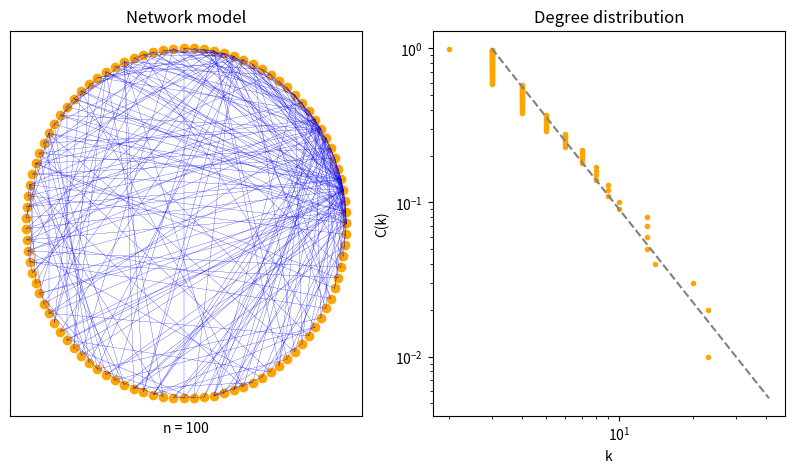

The matplotlib source for this figure:
import numpy as np
import matplotlib.pyplot as plt

def InitializeAdjacencyMatrix(n, n0, m):
    '''
[redacted]
    '''
    matrix = np.ones([n0, n0], dtype=int)
    np.fill_diagonal(matrix, 0)
    matrix = matrix.tolist()

    for i in range(n-n0):
        # Determine connections to new node
        nodes, connections = [i for i, node in enumerate(matrix)],[sum(node) for node in matrix]
        probabilities = [p/sum(connections) for p in connections]
        c = np.random.choice(nodes, size=m, p=probabilities)
        # Create new node
        temp = np.zeros(len(matrix), dtype=int).tolist()
        matrix.append(temp)
        for i in range(len(matrix)):
            matrix[i].append(0)
        for connection in c:
            matrix[connection][-1] = 1
            matrix[-1][connection] = 1
    matrix = np.array(matrix)
    return matrix

def GenerateNodes(adjacency, r):
    thetas = np.linspace(0, 2*np.pi, num=len(adjacency))
    nodes = [[r*np.cos(theta), r*np.sin(theta)] for theta in thetas]
    return nodes

def FindDegrees(adjacency):
    degrees = np.sum(adjacency, 1)
    u = [i/len(adjacency) for i,degree in enumerate(degrees)]
    degrees = sorted(degrees, reverse=True)
    return degrees, u

def PlotFunction(nodes, adjacency):
    # Define subplots
    fig, axs = plt.subplots(1, 2, figsize=(10,5))

    # Plot network
    # Seperate coordinates
    x = [node[0] for node in nodes]
    y = [node[1] for node in nodes]
    # Find connections
    pairs = []
    pairCoord = []
    for i, connections in enumerate(adjacency):
        for j, connection in enumerate(connections):
            if connection == 1:
                pairs.append([i, j])
                pairCoord.append([[x[i], x[j]], [y[i], y[j]]])
    for pair in pairCoord:
        axs[0].plot(pair[0], pair[1], linewidth=0.1, color='blue')
    axs[0].scatter(x, y, color='orange')
    axs[0].set_title('Network model')
    axs[0].set_xlabel(f'n = {len(adjacency)}')
    axs[0].set_xticks([]), axs[0].set_yticks([])

    # Plot degree distribution
    degrees, u = FindDegrees(adjacency)
    axs[1].loglog(degrees, u, '.', color='orange')
    ks = np.linspace(m, max(degrees))
    ck = [(m**2)/(k**(2)) for k in ks]
    axs[1].loglog(ks, ck, '--', color='grey')
    axs[1].set_xlabel('k')
    axs[1].set_ylabel('C(k)')
    axs[1].set_title('Degree distribution')
    plt.show()


n = 100
m = 3
n0 = 5
r = 1

adj = InitializeAdjacencyMatrix(n, n0, m)
nodes = GenerateNodes(adj, r)
PlotFunction(nodes, adj)
